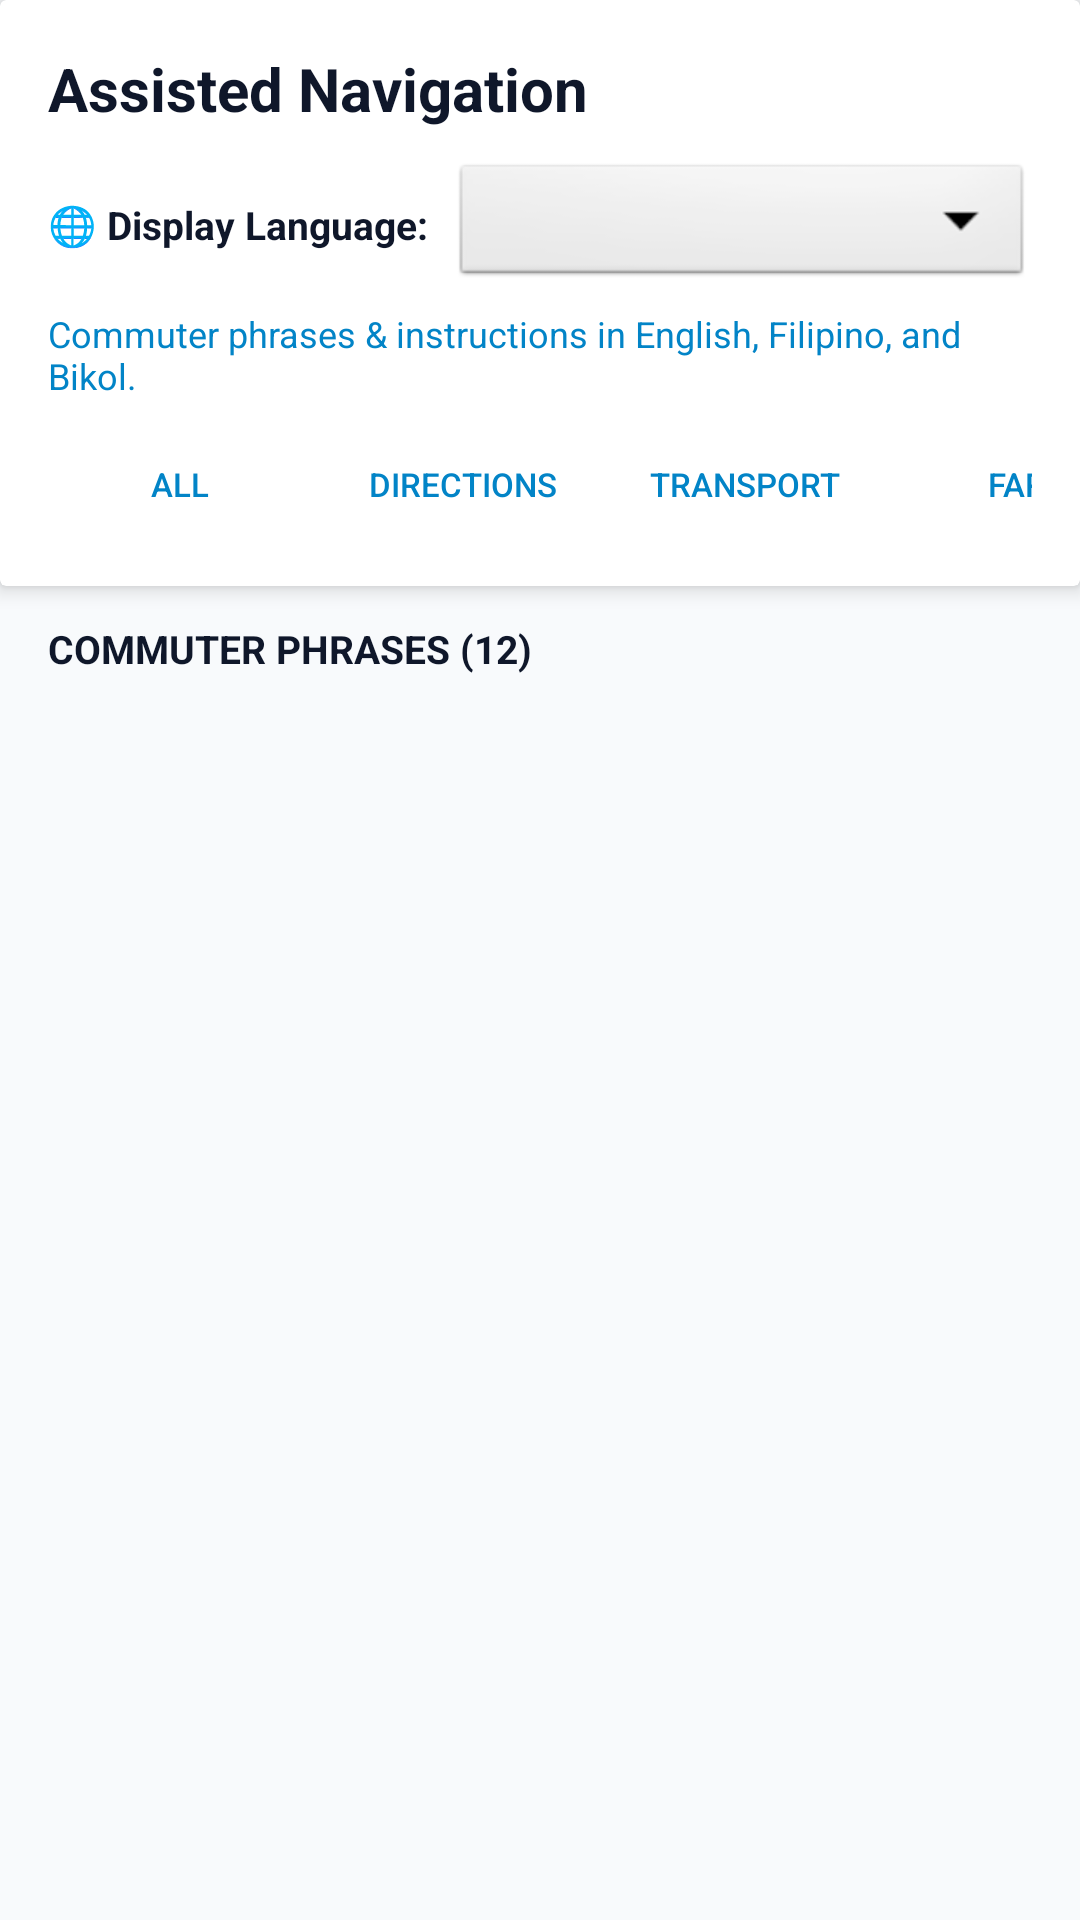

Here is an Android app screen rendered from its layout file. Give the layout XML and the strings, colors and styles it references.
<!-- AndroidManifest.xml: application theme Theme.TransitPH -->
<!-- res/layout/fragment_assisted_navigation.xml -->
<?xml version="1.0" encoding="utf-8"?>
<androidx.constraintlayout.widget.ConstraintLayout xmlns:android="http://schemas.android.com/apk/res/android"
    xmlns:app="http://schemas.android.com/apk/res-auto"
    android:layout_width="match_parent"
    android:layout_height="match_parent"
    android:background="@color/background">

    
    <androidx.cardview.widget.CardView
        android:id="@+id/card_assisted_header"
        android:layout_width="match_parent"
        android:layout_height="wrap_content"
        app:cardElevation="4dp"
        app:cardBackgroundColor="@color/surface"
        app:layout_constraintTop_toTopOf="parent">

        <LinearLayout
            android:layout_width="match_parent"
            android:layout_height="wrap_content"
            android:orientation="vertical"
            android:padding="16dp">

            <TextView
                android:layout_width="wrap_content"
                android:layout_height="wrap_content"
                android:text="Assisted Navigation"
                android:textColor="@color/text_primary"
                android:textSize="20sp"
                android:textStyle="bold" />

            
            <LinearLayout
                android:layout_width="match_parent"
                android:layout_height="wrap_content"
                android:layout_marginTop="10dp"
                android:orientation="horizontal"
                android:gravity="center_vertical">

                <TextView
                    android:layout_width="wrap_content"
                    android:layout_height="wrap_content"
                    android:text="🌐 Display Language:"
                    android:textColor="@color/text_primary"
                    android:textSize="13sp"
                    android:textStyle="bold" />

                <Spinner
                    android:id="@+id/sp_assisted_language"
                    android:layout_width="match_parent"
                    android:layout_height="44dp"
                    android:layout_marginStart="8dp"
                    android:background="@android:drawable/btn_dropdown" />
            </LinearLayout>

            <TextView
                android:id="@+id/tv_active_language_subtitle"
                android:layout_width="wrap_content"
                android:layout_height="wrap_content"
                android:layout_marginTop="6dp"
                android:text="Commuter phrases &amp; instructions in English, Filipino, and Bikol."
                android:textColor="@color/primary"
                android:textSize="12sp" />

            
            <HorizontalScrollView
                android:layout_width="match_parent"
                android:layout_height="wrap_content"
                android:layout_marginTop="10dp"
                android:scrollbars="none">

                <LinearLayout
                    android:layout_width="wrap_content"
                    android:layout_height="wrap_content"
                    android:orientation="horizontal">

                    <Button
                        android:id="@+id/btn_filter_all"
                        style="?android:attr/borderlessButtonStyle"
                        android:layout_width="wrap_content"
                        android:layout_height="36dp"
                        android:layout_marginEnd="6dp"
                        android:backgroundTint="@color/primary_light"
                        android:text="All"
                        android:textColor="@color/primary"
                        android:textSize="11sp" />

                    <Button
                        android:id="@+id/btn_filter_directions"
                        style="?android:attr/borderlessButtonStyle"
                        android:layout_width="wrap_content"
                        android:layout_height="36dp"
                        android:layout_marginEnd="6dp"
                        android:backgroundTint="@color/primary_light"
                        android:text="Directions"
                        android:textColor="@color/primary"
                        android:textSize="11sp" />

                    <Button
                        android:id="@+id/btn_filter_transport"
                        style="?android:attr/borderlessButtonStyle"
                        android:layout_width="wrap_content"
                        android:layout_height="36dp"
                        android:layout_marginEnd="6dp"
                        android:backgroundTint="@color/primary_light"
                        android:text="Transport"
                        android:textColor="@color/primary"
                        android:textSize="11sp" />

                    <Button
                        android:id="@+id/btn_filter_fare"
                        style="?android:attr/borderlessButtonStyle"
                        android:layout_width="wrap_content"
                        android:layout_height="36dp"
                        android:layout_marginEnd="6dp"
                        android:backgroundTint="@color/primary_light"
                        android:text="Fare"
                        android:textColor="@color/primary"
                        android:textSize="11sp" />

                    <Button
                        android:id="@+id/btn_filter_getting_off"
                        style="?android:attr/borderlessButtonStyle"
                        android:layout_width="wrap_content"
                        android:layout_height="36dp"
                        android:backgroundTint="@color/primary_light"
                        android:text="Getting Off"
                        android:textColor="@color/primary"
                        android:textSize="11sp" />
                </LinearLayout>
            </HorizontalScrollView>

        </LinearLayout>
    </androidx.cardview.widget.CardView>

    
    <TextView
        android:id="@+id/tv_category_header"
        android:layout_width="wrap_content"
        android:layout_height="wrap_content"
        android:layout_marginStart="16dp"
        android:layout_marginTop="12dp"
        android:text="COMMUTER PHRASES (12)"
        android:textColor="@color/text_primary"
        android:textSize="13sp"
        android:textStyle="bold"
        app:layout_constraintTop_toBottomOf="@id/card_assisted_header"
        app:layout_constraintStart_toStartOf="parent" />

    
    <androidx.recyclerview.widget.RecyclerView
        android:id="@+id/rv_assisted_phrases"
        android:layout_width="match_parent"
        android:layout_height="0dp"
        android:layout_marginTop="6dp"
        android:padding="12dp"
        android:clipToPadding="false"
        app:layout_constraintTop_toBottomOf="@id/tv_category_header"
        app:layout_constraintBottom_toBottomOf="parent" />

</androidx.constraintlayout.widget.ConstraintLayout>
<!-- resources referenced by this layout -->
<resources>
  <color name="background">#F8FAFC</color>
  <color name="primary">#0284C7</color>
  <color name="primary_light">#E0F2FE</color>
  <color name="surface">#FFFFFF</color>
  <color name="text_primary">#0F172A</color>
  <style name="Theme.TransitPH" parent="Theme.MaterialComponents.DayNight.NoActionBar">
          <item name="colorPrimary">@color/primary</item>
          <item name="colorPrimaryVariant">@color/primary_dark</item>
          <item name="colorOnPrimary">@color/surface</item>
          <item name="colorSecondary">@color/accent</item>
          <item name="android:statusBarColor">@color/primary_dark</item>
          <item name="android:windowBackground">@color/background</item>
      </style>
  <color name="primary_dark">#0369A1</color>
  <color name="accent">#0EA5E9</color>
</resources>
